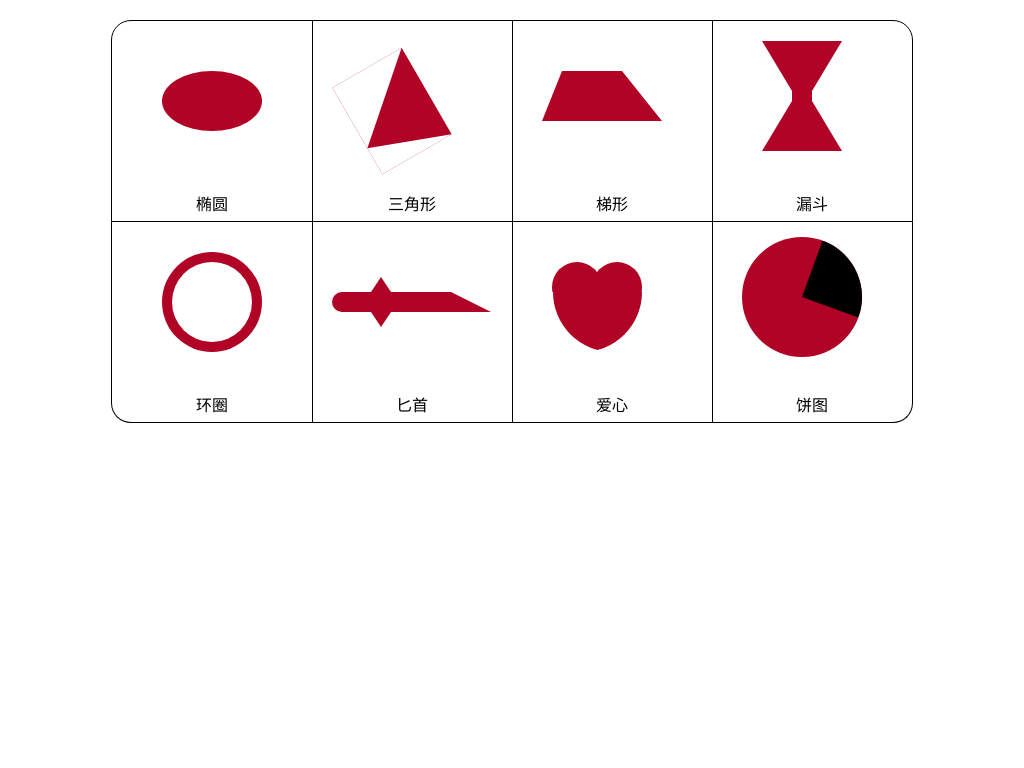

Reproduce this picture with HTML and CSS.

<html>

	<head>
		<meta charset="utf-8" />
		<title>CSS3 - draw1</title>
		<style>
			/**
			* 先说明一下，本人是在IE上调试，因为更符合CSS3的风格，不用加什么前缀，也懒得多写重复的东西，也好看点。
			* 如果在FireFox,Chrome,Opea等浏览器上使用，自行在CSS3的样式名前面加上-webkit-,-moz-,-o-等。
			*/
			.container{
				width: 800px;
				height: 200px;
				border: 1px solid #000;
				margin: 0 auto;

				border-radius: 20px;
				column-count:4;
				column-gap:0px;
				column-rule:1px outset #000000;
			}
			.container1{
				margin-top: 20px;
				border-bottom-left-radius: 0 0;
				border-bottom-right-radius: 0 0;
			}
			.container2{
				margin: 0px auto;
				border-top: none;

				border-top-left-radius: 0 0;
				border-top-right-radius: 0 0;
			}
			.container .show{
				width: 200px;
				height: 200px;
				overflow: hidden;

				border-radius: 20px;
			}
			.container .show .draw{
				width: 200px;
				height: 170px;
				display: inline-block;
				transition:all 2s;
			}
			.container .show .text{
				width: 200px;
				height: 30px;
				line-height: 28px;
				text-align: center;
			}
			.draw:hover{
				transform: rotate(360deg);
			}
			/**
			*椭圆形状，或圆形状，主要使用border的圆角效果实现
			*/
			.tuoyuan{
				/**
				*1.想象椭圆的扁度，比如我想画个橄榄球那样程度的椭圆，先算算，宽度为100，高度60左右
				*/
				width: 100px;
				height: 60px;
				margin-top: 50px;
				margin-left: 50px;
				background-color: #B10326;
				/**
				*2.可以使用border-top-left-radius定义一边的形状
				第一个值是水平半径，第二个值是垂直半径。如果省略第二个值，则复制第一个值。在这里水平半径为宽度一半 ，垂直半径为高度一半即 50 X 30；
				*/
				border-top-left-radius: 50px 30px;
				/**
				*3.复制到另外三边，椭圆即成，思路就是这样，如果想椭圆更椭，则加大宽高比即可
				*/
				border-bottom-left-radius: 50px 30px;
				border-top-right-radius: 50px 30px;
				border-bottom-right-radius: 50px 30px;
				/**
				*规律找出来后发现一个更简单的方法
				*只要一行就搞定了 border-radius:50% 50%;上面的都可以干了。这种写法更灵活
				*/
			}

			/**
			*三角形不是什么新的特性，CSS3没出之前就有了，使用边框颜色与宽度实现，只不过没有CSS3这样的功能有点鸡肋
			*/
			.shanjiaoxin{
				/**
				*1.使用边框宽度颜色，颜色与背景重合的视觉欺骗做三角形。相邻两个边有长度就是直角，任意三个边有长度就可以根据相对的两边和是否大于独立的一边去算锐角还是钝角。
				*/
				width: 0px;
				height: 0px;
				border-color: #B10326 #fff #fff #fff;
				border-style: solid;
				border-width: 80px 30px 0 70px;
				margin-top: 50px;
				margin-left: 30px;
				/**
				*2.这只的border-width需要自行去算，如果不是直角三角形，就有3个边不为0，这里有点小问题就是这个三角形不能旋转，也并不是完全不能旋转，只是旋转是需要重新计算宽度去实现，太麻烦，有CSS3就好了，一句话搞定。随心所欲。
				*/
				transform:rotate(60deg);
				/**
				*网上还有很多弄三角形的方法
				*/
			}

			/**
			*小时候学数学时算面积就把梯形拆开过，一个矩形+两个三解形。而且是两个直角三角形，直角三角形是很好算的。于是很简单就写出了以下代码,这里是第一次解决梯形的代码
			*/
			/**
			.tixin{
				margin-top: 40px;
				margin-left: 40px;
				display: inline-block;
			}
			.tixin div{
				float: left;
			}
			.tixin .tleft{
				width: 0px;
				height: 0px;
				border-color: #B10326 #fff #fff #fff;
				border-style: solid;
				border-width: 80px 0 0 10px;
			}
			.tixin .tcenter{
				width: 50px;
				height: 80px;
				background-color: #B10326;
			}
			.tixin .tright{
				width: 0px;
				height: 0px;
				border-color: #B10326 #fff #fff #fff;
				border-style: solid;
				border-width: 80px 40px 0 0;
			}
			*/

			/**
			*忽然想起三角形的方案，几边可以重合的，如果自身有段宽度，就相当于把三角形的角给割了，三角形没了角，自然就成了梯形。比起上一种路又强大了不少。
			*/
			.tixin{
				width: 60px;
				height: 0px;
				border-left:20px solid #ffffff;
				border-right:40px solid #ffffff;
				border-bottom: 50px solid #B10326;
				margin-left: 30px;
				margin-top: 50px;
			}
			/*
			*这个梯形的成功可以想到，一个DIV就能搞定的还有很多简单图形，比如碗形，漏斗什么的。看想象力，这里画个漏斗形状,写到这里，我忽然很想写个纯CSS的loading动画了。
			*/
			.loudou{
				width: 20px;
				height: 10px;
				background-color: #B10326;
				border-top: 50px solid #B10326;
				border-bottom: 50px solid #B10326;
				border-left: 30px solid #ffffff;
				border-right: 30px solid #ffffff;
				margin-left: 50px;
				margin-top: 20px;
			}


			/**
			*看了上面4个简单的例子，想说啥，正如道家说的，太极生两仪，生四象，生八卦，再生降龙十八掌，再生七十二绝技，再生无限。。。只要有了基本的图形，想用CSS3画什么都可以了
			*但是，没有人会去这么做，理由不说也明白，性价比太低。但也可能有用到的时候，这里先画几个简单的小东西练练手，理理思路
			*环圈,这个非常简单，就是两个圆套在一起，里面的圆的背景与页面背景色一样。直接拷贝上面椭圆的代码不解释
			*/
			.huanquan{
				display: inline-block;
				width: 100px;
				height: 100px;
				margin-top: 30px;
				margin-left: 50px;
				background-color: #B10326;
				border-radius:50% 50%;

			}
			/**内环要根据环的宽度计算偏移量，准确定位为外环里面*/
			.huanquan .huanquan-inner{
				display: block;
				width: 80px;
				height: 80px;
				margin-top: 10px;
				margin-left: 10px;
				background-color: #ffffff;
				border-radius:50% 50%;
			}


			/**
			*匕首 如图，先进行整体分解，左中右分为把手，柄，刃。手是一个半椭圆和一个矩形，柄是一矩形加两个三角形，刃是一个梯形
			*先计算总体，由于我要画的只有200PX,保持一点点的美观还留点边距，就算40px/20px/100px吧,总宽度为160，总高度为50（柄20+15+15）其它20。
			*/
			.bishou{
				margin-left: 20px;
				margin-top: 70px;
			}
			.bishou div{
				position: absolute;
				background-color: #B10326;
				margin-top: 0px;
				margin-left: 0px;
			}
			.bishou .bishou-bashou{
				background-color: #ffffff;
				width: 40px;
				height: 20px;
			}
			/**
			*把手是一个椭圆和一
			*/
			.bishou .bishou-bashou .bishou-bashou-left{
				width: 10px;
				height: 20px;
				border-top-left-radius: 20px;
				border-bottom-left-radius: 20px;
				
			}
			.bishou .bishou-bashou .bishou-bashou-right{
				width: 30px;
				height: 20px;
				margin-left: 9px;
			}
			/**
			*刀柄，是一个矩形+两个三角形，也可以是一个矩形去四个边，这里我用第一种方式去实现
			*/
			.bishou .bishou-bing{
				margin-left: 39px;
			}
			.bishou .bishou-bing .bishou-bing-top{
				margin-top: -15px;
				width: 0px;
				height: 0px;
				border-bottom: 15px solid #B10326;
				border-left: 10px solid #ffffff;
				border-right: 10px solid #ffffff;
			}
			.bishou .bishou-bing .bishou-bing-center{
				width: 20px;
				height: 20px;
			}
			.bishou .bishou-bing .bishou-bing-bottom{
				margin-top: 20px;
				width: 0px;
				height: 0px;
				border-top: 15px solid #B10326;
				border-left: 10px solid #ffffff;
				border-right: 10px solid #ffffff;
			}
			/**
			*刃，一个梯形搞定
			*/
			.bishou .bishou-ren{
				margin-left: 59px;
				width: 60px;
				height: 0px;
				border-bottom: 20px solid #B10326;
				border-right: 40px solid #ffffff;
			}



			/**
			* 画个温暖的爱心。还是先分析一下，爱心由两个小圆的半圆和两个大圆的切边组成，这里设置小圆直径为50，大圆直径为120，然后再用overflow:hidden;弄掉不想要的部分拼起来
			*/
			.love{
				margin-left: 40px;
				margin-top: 40px;

			}
			.love div{
				position: absolute;
			}
			.love .love-top{
				width: 90px;
				height: 30px;
				overflow: hidden;
			}
			.love .love-top-left,.love .love-top-right{
				width: 50px;
				height: 50px;
				background-color: #B10326;
				border-radius: 50% 50%;
			}
			.love .love-top-right{
				margin-left: 40px;
			}
			.love .love-bottom{
				margin-top: 30px;
				width: 90px;
				height: 60px;
			}
			.love .love-bottom-left,.love .love-bottom-right{
				width: 45px;
				height: 60px;
				overflow: hidden;
				margin-left: 1px;
			}
			.love .love-bottom-right{
				margin-left: 45px;
			}
			.love .love-bottom-left span,.love .love-bottom-right span{
				display: block;
				width: 120px;
				height: 120px;
				margin-top:-60px;
				background-color: #B10326;

				border-radius: 50% 50%;
			}
			.love .love-bottom-right span{
				margin-left: -75px;
			}
			/**
			*不知道为什么，IE老是和我算的差一个像素？动画的时候会比较明显。写了这几个都感觉不怎么实用，还剩一个格子写个实用的饼图
			* 分析：饼图就是一个大圆，然后从圆心一定角度的区域切一块，好像用圆加三角形就能实现,但是试了下，总是却点，实在不行，查了下，别人用饼图都是clip实现的，我太土了。
			*/
			.bingtu,.bingtu-cut{
				position: absolute;
				width: 120px;
				height: 120px;
				margin-top: 15px;
				margin-left: 30px;
				border-radius: 50%;
				background-color: #B10326;
			}
			.bingtu-cut{
				background-color: #000000;
				transform: rotate(200deg);
				clip:rect(60px, 60px, 120px, 0px);
			}
			/**其实做出来后发现使用clip的方式也并不太实用，可能我没找到好的算法吧。*/
		</style>
	</head>
	<body>
		<div class="container container1">
			<div class="show">
				<div class="draw">
					<div class="tuoyuan"></div>
				</div>
				<div class="text">椭圆</div>
			</div>

			<div class="show">
				<div class="draw">
					<div class="shanjiaoxin"></div>
				</div>
				<div class="text">三角形</div>
			</div>

			<div class="show">
				<div class="draw">
					<div class="tixin"></div>
				</div>
				<div class="text">梯形</div>
			</div>

			<div class="show">
				<div class="draw">
					<div class="loudou"></div>
				</div>
				<div class="text">漏斗</div>
			</div>

		</div>

		<div class="container container2">

			<div class="show">
				<div class="draw">
					<div class="huanquan">
						<div class="huanquan-inner"></div>
					</div>
				</div>
				<div class="text">环圈</div>
			</div>

			<div class="show">
				<div class="draw">
					<div class="bishou">
						<div class="bishou-bashou">
							<div class="bishou-bashou-left"></div>
							<div class="bishou-bashou-right"></div>
						</div>
						<div class="bishou-bing">
							<div class="bishou-bing-top"></div>
							<div class="bishou-bing-center"></div>
							<div class="bishou-bing-bottom"></div>
						</div>
						<div class="bishou-ren">
						</div>
					</div>
				</div>
				<div class="text">匕首</div>
			</div>

			<div class="show">
				<div class="draw">
					<div class="love">
						<div class="love-top">
							<div class="love-top-left"></div>
							<div class="love-top-right"></div>
						</div>
						<div class="love-bottom">
							<div class="love-bottom-left"><span></span></div>
							<div class="love-bottom-right"><span></span></div>
						</div>
					</div>
				</div>
				<div class="text">爱心</div>
			</div>

			<div class="show">
				<div class="draw">
					<div class="bingtu"></div>  
					<div class="bingtu-cut"></div>
				</div>
				<!--
					对此研究的太浅，听说是个实用的功能，但看网上的好多3D效果，其实多个几倍或数十倍的工作也应该能搞出来个危在伪立体感的饼图，这里还是只搞一个平面图形了。
				-->
				<div class="text">饼图</div>
			</div>

		</div>
	</body>
</html>
